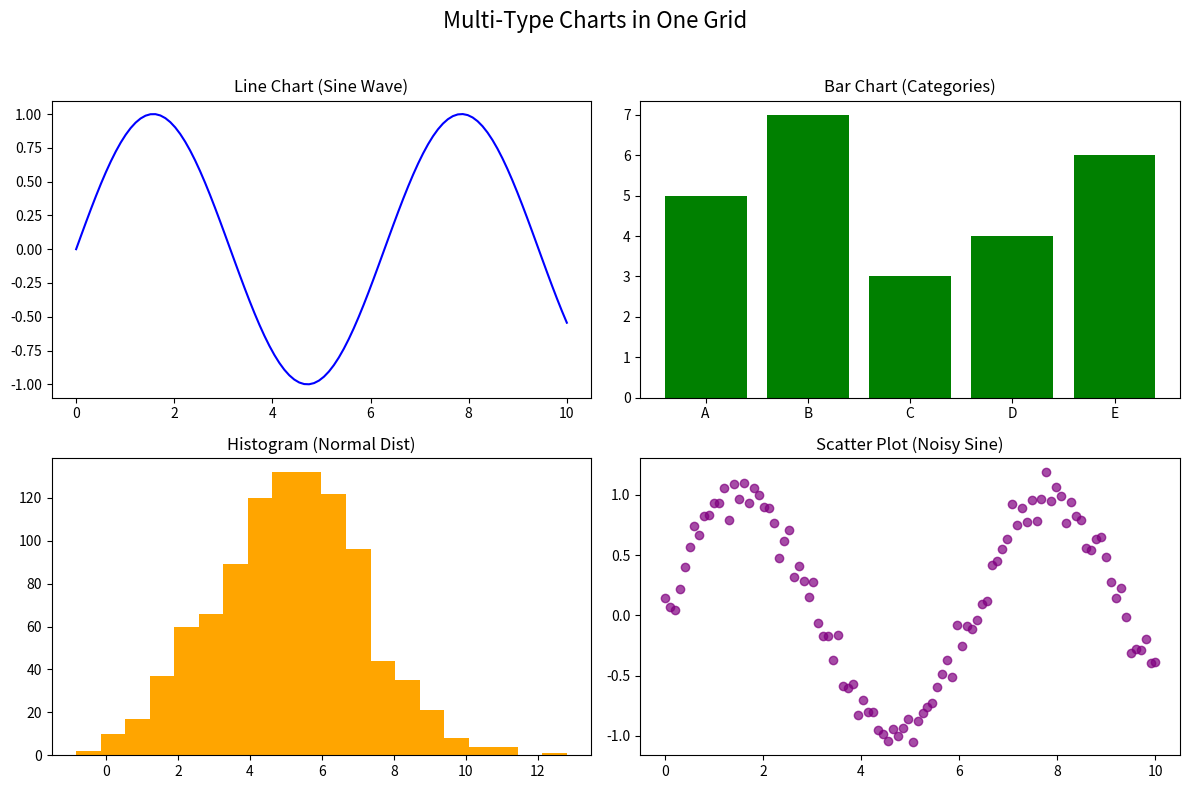

Recreate this plot in Python.
import matplotlib.pyplot as plt
import numpy as np

# Create sample data
x = np.linspace(0, 10, 100)
y_line = np.sin(x)
y_scatter = y_line + np.random.normal(0, 0.1, size=100)
bars = [5, 7, 3, 4, 6]
categories = ['A', 'B', 'C', 'D', 'E']
hist_data = np.random.normal(loc=5, scale=2, size=1000)

# Create subplots grid
fig, axs = plt.subplots(2, 2, figsize=(12, 8))

# Line plot
axs[0, 0].plot(x, y_line, color='blue')
axs[0, 0].set_title("Line Chart (Sine Wave)")

# Bar chart
axs[0, 1].bar(categories, bars, color='green')
axs[0, 1].set_title("Bar Chart (Categories)")

# Histogram
axs[1, 0].hist(hist_data, bins=20, color='orange')
axs[1, 0].set_title("Histogram (Normal Dist)")

# Scatter plot
axs[1, 1].scatter(x, y_scatter, alpha=0.7, color='purple')
axs[1, 1].set_title("Scatter Plot (Noisy Sine)")

# Layout adjustment
plt.suptitle("Multi-Type Charts in One Grid", fontsize=16)
plt.tight_layout(rect=[0, 0, 1, 0.96])
plt.show()
